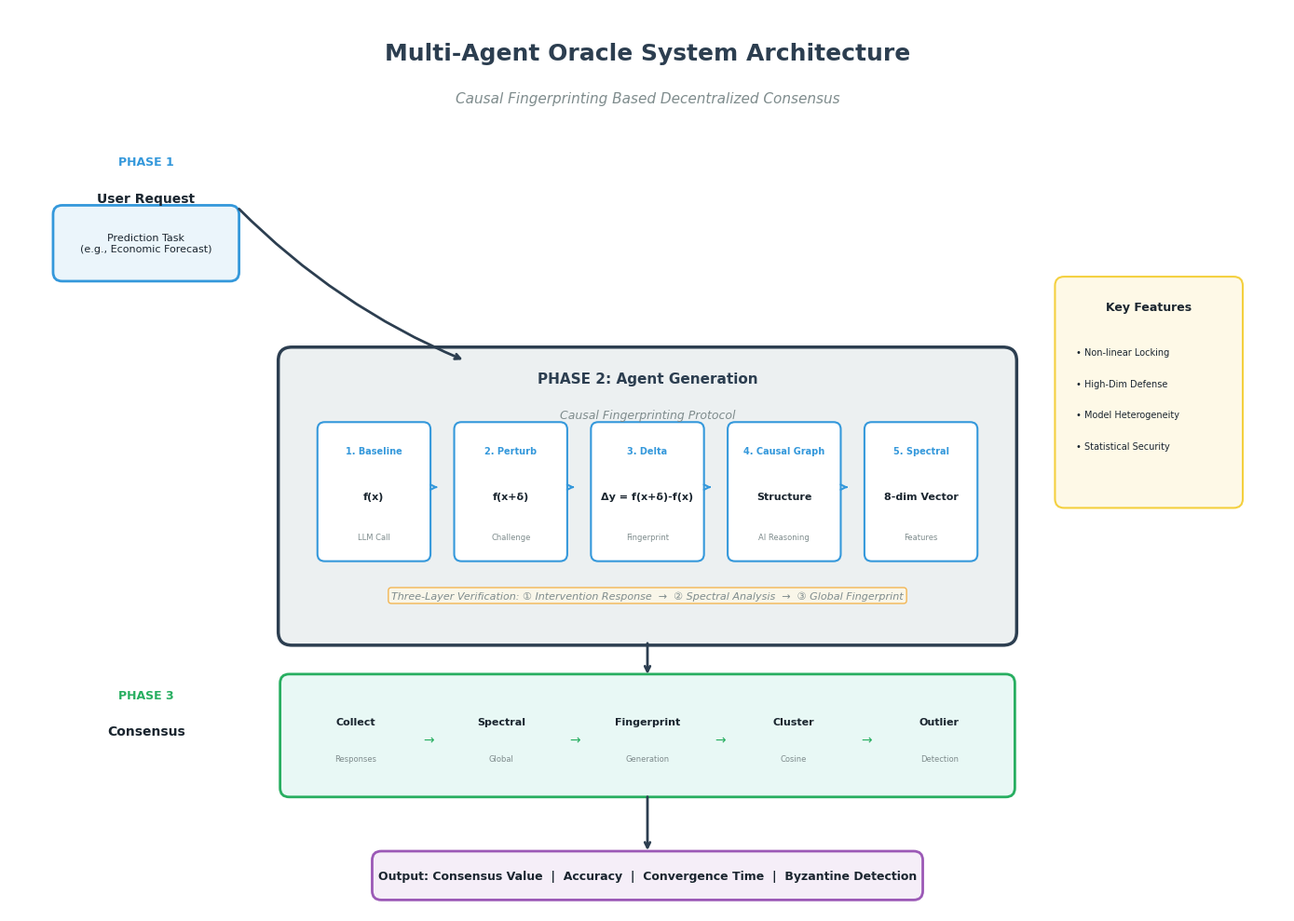
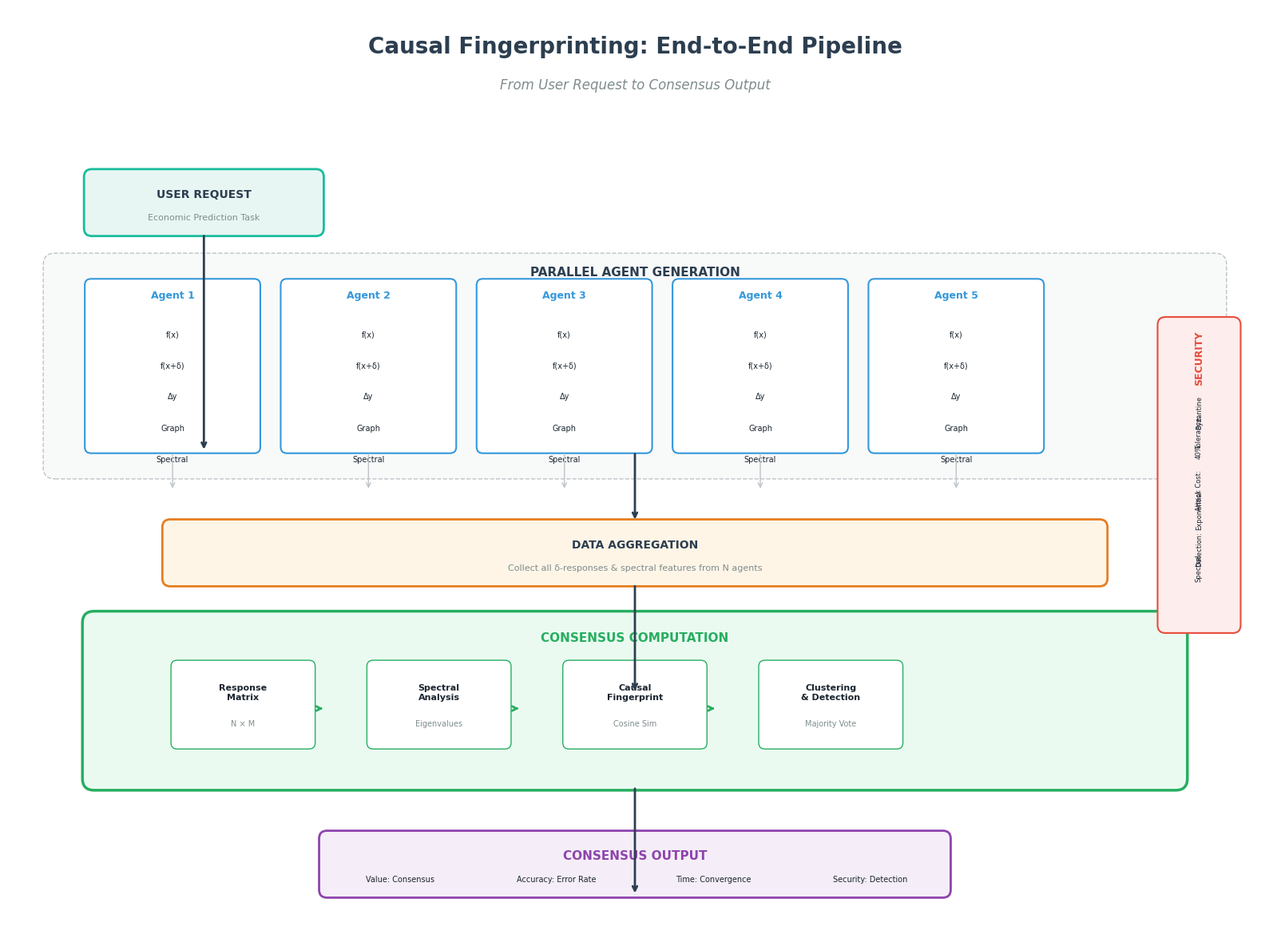

These charts were generated, in order, by the following Python code:
#!/usr/bin/env python3
# -*- coding: utf-8 -*-
"""
绘制专业美观的多智能体预言机系统 Pipeline 流程图 v2
"""

import matplotlib.pyplot as plt
import matplotlib.patches as mpatches
from matplotlib.patches import FancyBboxPatch, Rectangle, Circle, Polygon
import numpy as np

# 设置样式 - 使用更专业的颜色方案
plt.style.use('default')
plt.rcParams['font.family'] = 'DejaVu Sans'
plt.rcParams['font.size'] = 10
plt.rcParams['axes.unicode_minus'] = False

# 专业配色方案 (类似 Nature/Science 论文风格)
COLORS = {
    'primary': '#2C3E50',      # 深蓝灰 - 主色
    'secondary': '#3498DB',     # 亮蓝 - 强调
    'accent': '#E74C3C',        # 红色 - 警告/重要
    'success': '#27AE60',       # 绿色 - 成功
    'warning': '#F39C12',       # 橙色 - 中间状态
    'light': '#ECF0F1',         # 浅灰 - 背景
    'dark': '#1A252F',          # 深色 - 文字
    'white': '#FFFFFF',
    'phase1': '#EBF5FB',        # 浅蓝 - Phase 1
    'phase2': '#E8F8F5',        # 浅绿 - Phase 2
    'phase3': '#F5EEF8',        # 浅紫 - Phase 3
}

def draw_clean_pipeline():
    """绘制简洁清晰的 Pipeline 流程图"""
    
    fig, ax = plt.subplots(figsize=(14, 10))
    ax.set_xlim(0, 14)
    ax.set_ylim(0, 10)
    ax.axis('off')
    ax.set_facecolor('white')
    
    # 标题
    ax.text(7, 9.5, 'Multi-Agent Oracle System Architecture', 
            ha='center', va='center', fontsize=18, fontweight='bold', color=COLORS['primary'])
    ax.text(7, 9.0, 'Causal Fingerprinting Based Decentralized Consensus', 
            ha='center', va='center', fontsize=11, style='italic', color='#7F8C8D')
    
    # ===== Phase 1: User Input =====
    phase1_y = 7.5
    
    # 阶段标题
    ax.text(1.5, phase1_y+0.8, 'PHASE 1', ha='center', va='center', 
            fontsize=9, fontweight='bold', color=COLORS['secondary'])
    ax.text(1.5, phase1_y+0.4, 'User Request', ha='center', va='center', 
            fontsize=10, fontweight='bold', color=COLORS['dark'])
    
    # 输入框
    input_box = FancyBboxPatch((0.5, phase1_y-0.5), 2, 0.8,
                               boxstyle="round,pad=0.02,rounding_size=0.1",
                               facecolor=COLORS['phase1'], edgecolor=COLORS['secondary'], 
                               linewidth=2)
    ax.add_patch(input_box)
    ax.text(1.5, phase1_y-0.1, 'Prediction Task\n(e.g., Economic Forecast)', 
            ha='center', va='center', fontsize=8, color=COLORS['dark'])
    
    # ===== Phase 2: Agent Generation (Main Box) =====
    phase2_y = 4.5
    
    # 大框背景
    main_box = FancyBboxPatch((3, phase2_y-1.5), 8, 3.2,
                              boxstyle="round,pad=0.05,rounding_size=0.15",
                              facecolor=COLORS['light'], edgecolor=COLORS['primary'], 
                              linewidth=2.5)
    ax.add_patch(main_box)
    
    # 阶段标题
    ax.text(7, phase2_y+1.4, 'PHASE 2: Agent Generation', ha='center', va='center', 
            fontsize=11, fontweight='bold', color=COLORS['primary'])
    ax.text(7, phase2_y+1.0, 'Causal Fingerprinting Protocol', ha='center', va='center', 
            fontsize=9, style='italic', color='#7F8C8D')
    
    # 5个步骤 - 横向排列
    steps = [
        (4, '1. Baseline', 'f(x)', 'LLM Call'),
        (5.5, '2. Perturb', 'f(x+δ)', 'Challenge'),
        (7, '3. Delta', 'Δy = f(x+δ)-f(x)', 'Fingerprint'),
        (8.5, '4. Causal Graph', 'Structure', 'AI Reasoning'),
        (10, '5. Spectral', '8-dim Vector', 'Features'),
    ]
    
    for x, title, content, subtitle in steps:
        # 步骤框
        step_box = FancyBboxPatch((x-0.6, phase2_y-0.6), 1.2, 1.5,
                                  boxstyle="round,pad=0.02,rounding_size=0.08",
                                  facecolor='white', edgecolor=COLORS['secondary'], 
                                  linewidth=1.5)
        ax.add_patch(step_box)
        ax.text(x, phase2_y+0.6, title, ha='center', va='center', 
                fontsize=7, fontweight='bold', color=COLORS['secondary'])
        ax.text(x, phase2_y+0.1, content, ha='center', va='center', 
                fontsize=8, fontweight='bold', color=COLORS['dark'])
        ax.text(x, phase2_y-0.35, subtitle, ha='center', va='center', 
                fontsize=6, color='#7F8C8D')
        
        # 步骤间的箭头
        if x < 10:
            ax.annotate('', xy=(x+0.7, phase2_y+0.2), xytext=(x+0.65, phase2_y+0.2),
                       arrowprops=dict(arrowstyle='->', color=COLORS['secondary'], lw=1.5))
    
    # 三层验证标注 (在步骤下方)
    validation_text = 'Three-Layer Verification: ① Intervention Response  →  ② Spectral Analysis  →  ③ Global Fingerprint'
    ax.text(7, phase2_y-1.0, validation_text, ha='center', va='center', 
            fontsize=8, style='italic', color='#7F8C8D',
            bbox=dict(boxstyle='round,pad=0.3', facecolor='#FFF9E6', edgecolor='#F39C12', alpha=0.7))
    
    # ===== Phase 3: Consensus =====
    phase3_y = 1.8
    
    # 阶段标题
    ax.text(1.5, phase3_y+0.6, 'PHASE 3', ha='center', va='center', 
            fontsize=9, fontweight='bold', color=COLORS['success'])
    ax.text(1.5, phase3_y+0.2, 'Consensus', ha='center', va='center', 
            fontsize=10, fontweight='bold', color=COLORS['dark'])
    
    # 共识框
    consensus_box = FancyBboxPatch((3, phase3_y-0.5), 8, 1.3,
                                   boxstyle="round,pad=0.03,rounding_size=0.1",
                                   facecolor=COLORS['phase2'], edgecolor=COLORS['success'], 
                                   linewidth=2)
    ax.add_patch(consensus_box)
    
    consensus_steps = ['Collect', 'Spectral', 'Fingerprint', 'Cluster', 'Outlier']
    consensus_subs = ['Responses', 'Global', 'Generation', 'Cosine', 'Detection']
    
    for i, (step, sub) in enumerate(zip(consensus_steps, consensus_subs)):
        x = 3.8 + i * 1.6
        ax.text(x, phase3_y+0.3, step, ha='center', va='center', 
                fontsize=8, fontweight='bold', color=COLORS['dark'])
        ax.text(x, phase3_y-0.1, sub, ha='center', va='center', 
                fontsize=6, color='#7F8C8D')
        if i < len(consensus_steps) - 1:
            ax.text(x+0.8, phase3_y+0.1, '→', ha='center', va='center', 
                    fontsize=10, color=COLORS['success'])
    
    # ===== Output =====
    output_y = 0.4
    
    output_box = FancyBboxPatch((4, output_y-0.25), 6, 0.5,
                                boxstyle="round,pad=0.02,rounding_size=0.1",
                                facecolor=COLORS['phase3'], edgecolor='#9B59B6', 
                                linewidth=2)
    ax.add_patch(output_box)
    ax.text(7, output_y, 'Output: Consensus Value  |  Accuracy  |  Convergence Time  |  Byzantine Detection', 
            ha='center', va='center', fontsize=9, fontweight='bold', color=COLORS['dark'])
    
    # ===== 连接箭头 =====
    # Phase 1 -> Phase 2
    ax.annotate('', xy=(5, phase2_y+1.6), xytext=(2.5, phase1_y+0.3),
               arrowprops=dict(arrowstyle='->', color=COLORS['primary'], lw=2,
                              connectionstyle="arc3,rad=0.1"))
    
    # Phase 2 -> Phase 3
    ax.annotate('', xy=(7, phase3_y+0.8), xytext=(7, phase2_y-1.5),
               arrowprops=dict(arrowstyle='->', color=COLORS['primary'], lw=2))
    
    # Phase 3 -> Output
    ax.annotate('', xy=(7, output_y+0.25), xytext=(7, phase3_y-0.5),
               arrowprops=dict(arrowstyle='->', color=COLORS['primary'], lw=2))
    
    # ===== 右侧说明框 =====
    # 关键特性
    features_y = 5.5
    feature_box = FancyBboxPatch((11.5, features_y-1), 2, 2.5,
                                 boxstyle="round,pad=0.03,rounding_size=0.1",
                                 facecolor='#FEF9E7', edgecolor='#F4D03F', 
                                 linewidth=1.5)
    ax.add_patch(feature_box)
    ax.text(12.5, features_y+1.2, 'Key Features', ha='center', va='center', 
            fontsize=9, fontweight='bold', color=COLORS['dark'])
    
    features = [
        '• Non-linear Locking',
        '• High-Dim Defense',
        '• Model Heterogeneity',
        '• Statistical Security',
    ]
    for i, feat in enumerate(features):
        ax.text(11.7, features_y+0.7-i*0.35, feat, ha='left', va='center', 
                fontsize=7, color=COLORS['dark'])
    
    plt.tight_layout()
    plt.savefig('overall_pipeline_v2.png', dpi=300, bbox_inches='tight', facecolor='white')
    print("Saved: overall_pipeline_v2.png")
    plt.close()


def draw_detailed_pipeline():
    """绘制更详细的流程图（带数据流向）"""
    
    fig, ax = plt.subplots(figsize=(16, 12))
    ax.set_xlim(0, 16)
    ax.set_ylim(0, 12)
    ax.axis('off')
    
    # 标题
    ax.text(8, 11.5, 'Causal Fingerprinting: End-to-End Pipeline', 
            ha='center', va='center', fontsize=20, fontweight='bold', color=COLORS['primary'])
    ax.text(8, 11.0, 'From User Request to Consensus Output', 
            ha='center', va='center', fontsize=12, style='italic', color='#7F8C8D')
    
    # ===== Row 1: Input Layer =====
    row1_y = 9.5
    
    input_rect = FancyBboxPatch((1, row1_y-0.4), 3, 0.8,
                                boxstyle="round,pad=0.03,rounding_size=0.1",
                                facecolor='#E8F6F3', edgecolor='#1ABC9C', linewidth=2)
    ax.add_patch(input_rect)
    ax.text(2.5, row1_y+0.1, 'USER REQUEST', ha='center', va='center', 
            fontsize=10, fontweight='bold', color=COLORS['primary'])
    ax.text(2.5, row1_y-0.2, 'Economic Prediction Task', ha='center', va='center', 
            fontsize=8, color='#7F8C8D')
    
    # ===== Row 2: Agent Layer =====
    row2_y = 7.5
    
    # 背景
    agent_bg = FancyBboxPatch((0.5, row2_y-1.5), 15, 2.8,
                              boxstyle="round,pad=0.05,rounding_size=0.15",
                              facecolor='#F8F9F9', edgecolor='#BDC3C7', linewidth=1, linestyle='--')
    ax.add_patch(agent_bg)
    
    # Agent 1-N
    num_agents = 5
    agent_width = 2.2
    agent_spacing = 0.3
    start_x = 1
    
    for i in range(num_agents):
        x = start_x + i * (agent_width + agent_spacing)
        
        # Agent 框
        agent_rect = FancyBboxPatch((x, row2_y-1.2), agent_width, 2.2,
                                    boxstyle="round,pad=0.02,rounding_size=0.08",
                                    facecolor='white', edgecolor=COLORS['secondary'], linewidth=1.5)
        ax.add_patch(agent_rect)
        
        # Agent 标题
        ax.text(x+agent_width/2, row2_y+0.8, f'Agent {i+1}', ha='center', va='center',
                fontsize=9, fontweight='bold', color=COLORS['secondary'])
        
        # 步骤
        steps = ['f(x)', 'f(x+δ)', 'Δy', 'Graph', 'Spectral']
        for j, step in enumerate(steps):
            step_y = row2_y + 0.3 - j * 0.4
            ax.text(x+agent_width/2, step_y, step, ha='center', va='center',
                    fontsize=7, color=COLORS['dark'])
        
        # 向下箭头
        ax.annotate('', xy=(x+agent_width/2, 5.8), xytext=(x+agent_width/2, 6.3),
                   arrowprops=dict(arrowstyle='->', color='#BDC3C7', lw=1))
    
    ax.text(8, row2_y+1.1, 'PARALLEL AGENT GENERATION', ha='center', va='center',
            fontsize=11, fontweight='bold', color=COLORS['primary'])
    
    # ===== Row 3: Data Aggregation =====
    row3_y = 5
    
    agg_box = FancyBboxPatch((2, row3_y-0.4), 12, 0.8,
                             boxstyle="round,pad=0.03,rounding_size=0.1",
                             facecolor='#FEF5E7', edgecolor='#E67E22', linewidth=2)
    ax.add_patch(agg_box)
    ax.text(8, row3_y+0.1, 'DATA AGGREGATION', ha='center', va='center',
            fontsize=10, fontweight='bold', color=COLORS['primary'])
    ax.text(8, row3_y-0.2, 'Collect all δ-responses & spectral features from N agents', 
            ha='center', va='center', fontsize=8, color='#7F8C8D')
    
    # ===== Row 4: Consensus Core =====
    row4_y = 3
    
    # 主框
    consensus_main = FancyBboxPatch((1, row4_y-1), 14, 2.2,
                                    boxstyle="round,pad=0.05,rounding_size=0.15",
                                    facecolor='#EAFAF1', edgecolor=COLORS['success'], linewidth=2.5)
    ax.add_patch(consensus_main)
    
    ax.text(8, row4_y+0.9, 'CONSENSUS COMPUTATION', ha='center', va='center',
            fontsize=11, fontweight='bold', color=COLORS['success'])
    
    # 内部步骤
    consensus_modules = [
        (3, 'Response\nMatrix', 'N × M'),
        (5.5, 'Spectral\nAnalysis', 'Eigenvalues'),
        (8, 'Causal\nFingerprint', 'Cosine Sim'),
        (10.5, 'Clustering\n& Detection', 'Majority Vote'),
    ]
    
    for x, title, subtitle in consensus_modules:
        mod_box = FancyBboxPatch((x-0.9, row4_y-0.5), 1.8, 1.1,
                                 boxstyle="round,pad=0.02,rounding_size=0.08",
                                 facecolor='white', edgecolor=COLORS['success'], linewidth=1)
        ax.add_patch(mod_box)
        ax.text(x, row4_y+0.2, title, ha='center', va='center',
                fontsize=8, fontweight='bold', color=COLORS['dark'])
        ax.text(x, row4_y-0.2, subtitle, ha='center', va='center',
                fontsize=7, color='#7F8C8D')
        
        if x < 10.5:
            ax.annotate('', xy=(x+1.05, row4_y), xytext=(x+0.95, row4_y),
                       arrowprops=dict(arrowstyle='->', color=COLORS['success'], lw=2))
    
    # ===== Row 5: Output =====
    row5_y = 1
    
    output_box = FancyBboxPatch((4, row5_y-0.4), 8, 0.8,
                                boxstyle="round,pad=0.03,rounding_size=0.1",
                                facecolor='#F5EEF8', edgecolor='#8E44AD', linewidth=2)
    ax.add_patch(output_box)
    ax.text(8, row5_y+0.1, 'CONSENSUS OUTPUT', ha='center', va='center',
            fontsize=11, fontweight='bold', color='#8E44AD')
    
    # 输出指标
    metrics = [
        ('Value', 'Consensus'),
        ('Accuracy', 'Error Rate'),
        ('Time', 'Convergence'),
        ('Security', 'Detection'),
    ]
    
    for i, (metric, sub) in enumerate(metrics):
        x = 5 + i * 2
        ax.text(x, row5_y-0.2, f'{metric}: {sub}', ha='center', va='center',
                fontsize=7, color=COLORS['dark'])
    
    # ===== 连接箭头 =====
    # Input -> Agents
    ax.annotate('', xy=(2.5, 6.3), xytext=(2.5, 9.1),
               arrowprops=dict(arrowstyle='->', color=COLORS['primary'], lw=2))
    
    # Agents -> Aggregation
    ax.annotate('', xy=(8, 5.4), xytext=(8, 6.3),
               arrowprops=dict(arrowstyle='->', color=COLORS['primary'], lw=2))
    
    # Aggregation -> Consensus
    ax.annotate('', xy=(8, 3.2), xytext=(8, 4.6),
               arrowprops=dict(arrowstyle='->', color=COLORS['primary'], lw=2))
    
    # Consensus -> Output
    ax.annotate('', xy=(8, 0.6), xytext=(8, 2.0),
               arrowprops=dict(arrowstyle='->', color=COLORS['primary'], lw=2))
    
    # ===== 右侧安全说明 =====
    sec_x = 15
    sec_y = 6
    
    sec_box = FancyBboxPatch((sec_x-0.3, sec_y-2), 1, 4,
                             boxstyle="round,pad=0.03,rounding_size=0.1",
                             facecolor='#FDEDEC', edgecolor=COLORS['accent'], linewidth=1.5)
    ax.add_patch(sec_box)
    
    ax.text(sec_x+0.2, sec_y+1.5, 'SECURITY', ha='center', va='center',
            fontsize=9, fontweight='bold', color=COLORS['accent'], rotation=90)
    
    security_items = [
        'Byzantine',
        'Tolerance:',
        '40%',
        '',
        'Attack Cost:',
        'Exponential',
        '',
        'Detection:',
        'Spectral',
    ]
    
    for i, item in enumerate(security_items):
        ax.text(sec_x+0.2, sec_y+0.8-i*0.25, item, ha='center', va='center',
                fontsize=6, color=COLORS['dark'], rotation=90)
    
    plt.tight_layout()
    plt.savefig('overall_pipeline_detailed.png', dpi=300, bbox_inches='tight', facecolor='white')
    print("Saved: overall_pipeline_detailed.png")
    plt.close()


if __name__ == '__main__':
    print("=" * 60)
    print("绘制专业版 Multi-Agent Oracle Pipeline")
    print("=" * 60)
    print()
    
    draw_clean_pipeline()
    draw_detailed_pipeline()
    
    print()
    print("✅ 图表生成完成!")
    print()
    print("生成的文件:")
    print("  1. overall_pipeline_v2.png - 简洁清晰版")
    print("  2. overall_pipeline_detailed.png - 详细完整版")
